pico-8 play session: hold → + tap 🅾

[t = 1 s] hold → ~1s, tap 🅾 ~2×
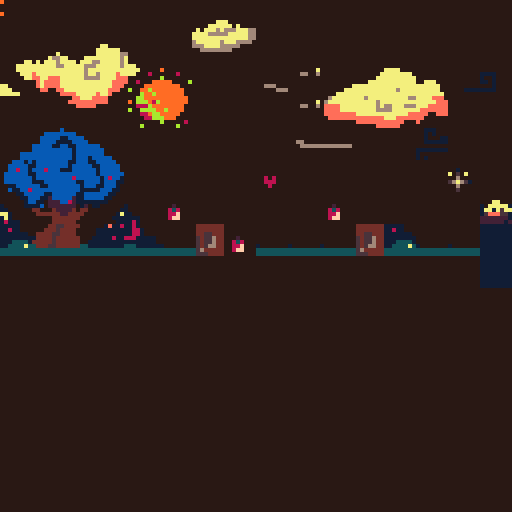
[t = 2 s] hold → ~2s, tap 🅾 ~4×
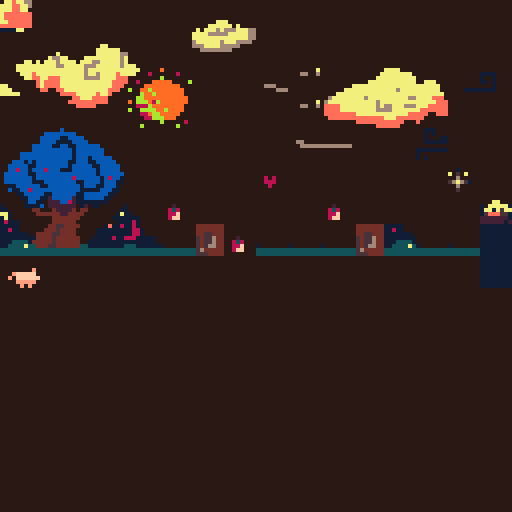
[t = 8 s] hold → ~8s, tap 🅾 ~14×
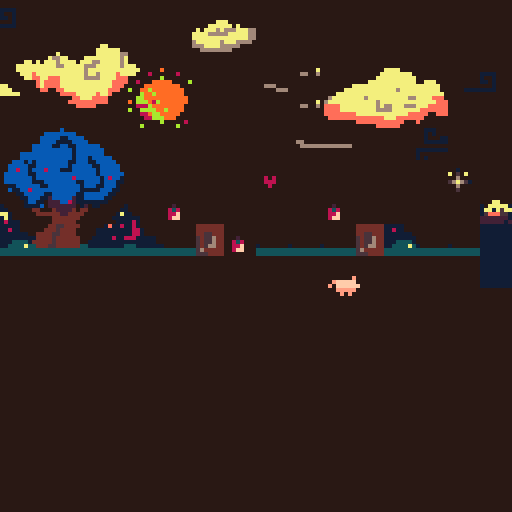

pico-8 cartridge
version 29
__lua__
-- bobopig

function _init()
	create_player()
end

function _update()
	move()
	next_tile(x,y)
end

function _draw()
	draw_map()
 draw_pig()
--draw_apple()
	pal({[0]=128,129,130,131,132,133,134,135,136,137,138,140,141,142,143},1)
end


-->8
// player

function create_player()

p={
sprite = 1, 
x = 0,
y = 59,
dx=0,
dy=0,
max_dx=2,
max_dy=3,
acc=0.5,
boost=4,
timing = 0.25
}

gravity=0.3
friction=0.85

end

function draw_pig()
  --cls()
  spr(p.sprite,p.x*8,p.y*8)
  --rectfill(0,118,127,127,11)

  --display info
   // print("dx= "..p.dx)
   // print("dy= "..p.dy)
    
end


-->8
// move
function move()

			p.dy+=gravity
			p.dx*=friction

 --animate
   p.sprite += p.timing
   if p.sprite > 2 
  	then p.sprite = 1 
  	end
  	
  	if p.sprite > 3
  	then p.sprite = 2
  	end

  --move
  newx=p.x
  newy=p.y
 	 if (btnp(➡️)) 
 	 then newx+=1 p.dx+=p.acc
 	 end
 	   
   if (btnp(⬅️)) 
   	then newx-=1 p.dx-=p.acc
   end
   
  //(btnp(⬆️)) p.y-=1
  //(btnp(⬇️)) p.y+=1
  
   if (btnp(5))
    then p.dy-=p.boost
   end -- x
   
  // if fget(4,1) then
	 // a.sprite = 5
  //	end
     
   if not check_flag(0,newx,newy)
   	then
   	 p.x=mid(0,newx,127)
   	 p.y=mid(0,newy,63)
   end
    
     
  // if p.x > 127 then p.x =1 end
   
				
			   --limit left/right speed
    p.dx=mid(-p.max_dx,p.dx,p.max_dx)
    --limit fall speed
    if (p.dy>0) then
        p.dy=mid(-p.max_dy,p.dy,p.max_dy)
    end

    --apply dx and dy to player position
    p.x+=p.dx
    p.y+=p.dy

    --simple ground collision
    if (p.y>110) then p.y=110 p.dy=0 end

    --if run off screen warp to other side
    if (p.x>128) then p.x=0 end
    if (p.x<0) then p.x=128 end

cls()
spr(p.sprite,p.x,p.y)
					
end
 
    
   
    
      
-->8
--pommes bio

function create_apple()
	
	a={
	sprite = 4, 
	x = 15,
	y = 110,
	}

end

-- function draw_apple()
//	cls()
-- spr(a.sprite,a.x,a.y)

-- end

function next_tile(x,y)
 sprite = mget(x,y)
	mset(x,y,sprite+1)
end

function pick_up_apple(x,y)
	next_tile(x,y)
	p.a+=1
	sfx(1)
end
-->8
-- map

function draw_map()
	map()
end

function check_flag(flag,x,y)
	local sprite=mget(x,y)
	return fget(sprite,flag)
end
__gfx__
000000000000000000000000000000e0000000000000000000000000000000000000000000000000001110000000000000000000000000000000000000000000
0000000000000000000000000efffff0000000000000000000000000000000000000000000000000001010000000000000000000000000000000000000000000
007007000000000000000000e0ffffff000000000000000000000000000000001111000000000000001000110000000000000000001000000000000000000000
00077000000000e0000000e000eeeee0000200000000000000000000000000001001000000000000001111110007700000000000705070000000000010000000
000770000efffff00efffff00e00000e008380000000000000808000000000001101000000000000000000000007700000000000006000000000000050000000
00700700e0ffffffe0ffffff000000000088f0000000000000888000000000000001000000000000111111110000000000000001567651000000001565100000
0000000000eeeee000eeeee000000000008ff0000000000000080000000011111111000000000000100000000000000000000000006000000000000050000000
00000000000e0e0000e000e000000000000000000000000000000000000000000000000000000000101000000000000000000000005000000000000010000000
00000000000000000000000007000000000000000000000000000000001111111001111000000000101000000000000000000000701070000000000000000000
00000000000000000000000000000000000000000000000000000000001000001000001000000000111000000000000000000000000000000000000000000000
00000000000000000000000000000000000000000000000000000000001000001000011000000000000000000000000000000000000000000000000000000000
00000000000500000000000000000000000000000000000000000000000001101000000000000000000000000000000000000000000000000000000000000000
0000000000e3e0000000000000000000000700000000000000000000000001001000000000000000000000000000000000000000000000000000000000000000
0000000000eef0000000000000000000000000000000000000000000000001111000000000000000000000000000000000000000000000000000000000000000
0000000000eff0000000000000000000000000000000000000000000000000000000000000000000000000660000000000000000000000000000000000000000
00000000000000000000000000000000000000000000000000000000000000000000000000000000066666600000000000000000000000000000000000000000
00000000000000000000000000000000000000000000000000000000000000000000000076677770660000000000000000000000000000070000000000000000
00000000000000000000000000000000000000000000000000000000000000000000007777666666677000000000000000007777700070000077700000000000
00000000000000000000000000000000000000000000000000000000000000000000077777777777dddd00000000000000000000000000000000070000000000
00000000000000000000000000070000000000000000000000000000006000000000077777777777777d00000000000000000000000000000000007000000000
00000000000000000000000000000000000000000000000000000000066666666000777777777777777dd0000000000000000000000000000000007000000000
000000000000000000000000000000000000000000000000000000000600066060007777777777777777d0666066666000000000000000000111075550000000
00000000000000000000000000000000000000700000000000000000000000006666666777777777777dd0006660000000000000000000000101000050000000
00000000000000000000000000000000000000000000000000000000000000000007667666777777777777000000000000000000000000000001000000000000
00000000000000000000000000000000000000000000000000000000000000000007777777777777777667000000066600000000000000000001005550000000
00000000000000000000000000000000000000000000000000000000000066000007777777777777776667066000060000000070777007111111110005500000
00000000000000000000000000000000000000000000000000000000000666666600777777777777777766666666660000000000000000000000010000050000
0000000000000000000000000000000000000000000000000000000000000000066677777777777777ddd0000000000000000000000000000000110000050000
000000000000000000000000000000000000000000000000000000000000000000000777777777dd7ddd00000000000000000000000000000011100555000000
00000000000000000000000000000000000000000000000000000000000000000000007777777dd7ddd000060000000000000000000000000000000000000000
00000000000000000000000000000000000000000000000000000000000000000000000777777d77d00000000000000000000000000000000000000000000000
0000000000000000000000000000000000000000000000000000000000000000000000000777dd70000000000000000000000000000000000000000000000000
0000000000000000000000000000000000000000000000000000000000000000000000000000000b000000000000000000000000000000000000000000000000
000000000000000000000000000000000000000000000000000000000000000000000000000bbbbbbbb000000000000000000000000000000000000000000000
00000000000000000000000000000000000000000000000000000000000000000000000000bbbbb11bbbb0000000000000000000000000000000000000000000
00000000000000000000000000000000000000000000000000000000000000000000000000bbbb1111bbbb000000000000000000000000000000000000000000
000000000000000000000000000000000000000000000000000000000000000000000000bbbbb11bb11bbbbbb000000000000000000000000000000000000000
000000000000000000000000006660000000000000000077700000000000000000000000bbbbbbbbbb1bbbbbbb00000000000000000000000000000000000000
000000000000000000000000000006666666000000007777770700000000000000000bbbbbbbbbbbbb1bbbbbbb00000000000000000000000000000000000000
000000000000000000000000000000000000000007077767666777660000000000000bbbbbbbbbbbbb1bbb1bbbbb000000000000000000000000000000000000
0000000000000000000000000000000000000000777766666777776600000000000bbb1b1bbbbbbbb11bbb11bbbbb00000000000000000000000000000000000
000000000000000077770000000000000000000777777777777777660000000000bbbbb11bbbbbbbb1bbbbb11bbbbb0000000000000000000000000000000000
000000000000000777777770000000000006600667777776777666600000000000bb8bb1bbb8bbb111bbbbbb1bbbbb0000000000000000000000000000000000
00000000000000777777777700000000000000006667777666660000000000000bbbbbb11bbbbbbbbbbbbbbb1bbbbbb000000000000000000000000000000000
00000000000077777777777700777000000000000066666666000000000000000bbbbbbb1bbbbbbbbb8bbbbbb1b8bb1000000000000000000000000000000000
00000000777777777777777777777700000000000000000000000000000000000bbbbbbb111bbbbbbbb11bbbb1bbb11000000000000000000000000000000000
00000077777777777776777777777700000000000000000000000000000000000011bbbbbb11bbbbbbbb1bbb11bbb10000000000000000000000000000000000
000077777777777777777777777777700000000000000000000000000000000000b11bb8bbbbbbbbbbbb11111bbb110000000000000000000000000000000000
0067777777767777777777667777ddd000000000000000000000000000000000000011bbbbb11bbbbbb11bbbbbb1100000000000000000000000000000000000
06777777777777677777777777777ddd000000000000000000000000000000000000011bbb112bbbbb211bbbbb11000000000000000000000000000000000000
0dddd7777777776766777666777ddddd000000000000000000000000000000000000001bb110222bb82111111110000000000000000000000000000000000000
0dddd77777777766667777777ddddddd000000000066000000000000000000001000001111b02222222012011000000100000000000000000000000000000000
0dddddddd7777777777777ddddd00ddd000000000006666666666666000000001100000044000422224044000000001100000000000000000000000000000000
00dddddddddddddd777ddddddd000000000000000000000000000000000000007710000004444442244440000000017110000000000000000000000000000000
000000000dddddddddddd000d0000000000000000000000000000000000000001710000000000444444400000000111111100000000000000000000000000000
00000000000000dddddd000000000000000000000000000000000000000000001811100000000444444000000000011118100000000000000444444440000000
1111111100000000dd0000000000000000000000000000000000000000000000111110000000445544440000001d118118100000000000000444444440000000
11111111000000000000000000000000000000000000000000000000000000001181100000044454444000001111111118810000000000000444444440000000
11111111000000000000000000000000000000000000000000000000000000001111111004444554444000001111111118810000000000000445544440000000
11111111000000000000000000000000000000000000000000000000000000001111111114444544444400011111811888111110000000000545564440000000
11111111000000000000000000000000000000000000000000000000000000001113333144444544444400111111111111111110000000000545564440000000
11111111000000000000000000000000000000000000000000000000000000001133337334445544444433111111111333111111100000000545664440000000
11111111000000000000000000000000000000000000000000000000000000003333333333333333333333333333333333333333333333333564444440000000
11111111000000000000000000000000000000000000000000000000000000003333333333333333333333333333333333333333333333333555444440000000
00000000000000000007000000000000000000000000000000000000000000000000000000000000000000000000000000000000000000000000000000000000
00000000000000000000000000070000000000000000000000000000000000000000000000000000000000000000000000000000000000000000000000000000
00000000000000000007000000000000000000000000000000000000000000000000000000000000000000000000000000000000000000000000000000000000
00000000000000000000000000000000000000000000000000000000000000000000000000000000000000000770000000000000000000000000000000000000
00000000000000000070000000000000000007000000000000000000000000000000000000000000000000007777770000000000000000000000000000000000
00000000000000000000000000000000000000000000000000000000000000000000000000000070000000007777776600000000000000000000000000000000
00000000000000000700000700000000000000000000000000000000000000000000000000007667700007777777776700000000000000000000000000000000
00000000000000000000000000000000000000000000000000000000000700000000007707077767777077766777776777000000000000000000000060000000
00000000000000007000000000000001000000000000000000000000000000000000777777777766777776667777776777000000000000000000000000000000
00000000000000000000000000000001000000000000000000000000000000000000777777777777777776777777777777700000900000000000000000000000
000000000000000000000000000000110000000000000000000700000000000000000777d77777777777767767777d7777000800000080000000000000000000
000000000000000000000000000000111000007000000000000000000000000000000077dd77ddd77777766667777ddd00000000a00000000000000000000000
0000000000000000000000000000017710000000000000000000000000000000000000000d7dddd7777777777777dddd008000999990000a0000000000000000
0000000000000000000000000000017711000000000000000000000000000000770000000d7dddd7777777777777ddd000009999999990000000000000000000
00000000000000000700000000001177710000000000000000000000000000007770000000dd00dd77777777777ddd00a0099a99999999008000000000000000
0000000000000000000000000001777777100000000000000000000000000000777770000000000dddd77777d77d0000000a99a9999999000000000000000000
0000000000000000000000000001777777110000000000000000000000000000777777700000000000dd777dddd0000000aa9999999999909000000000000000
000000000000000000000000001177777771100000000000000000000000000077766770000000000dddddddddd0000090aaa98a999999900000000000000000
00000000000000000011000001177777777711000000000000000000070000007ddd777770000000000ddddd0000000000888a99999999000000000000000000
0000000000070000007500001177777766677710000000000000000000000000ddddd000000000000000000000000000a00aaaa99a9999009000000000000000
0000000000000000007510001176667666666661000000007000000000000000ddddd000000000000000000000000000000889aa999990000000000000000000
000007000000000000751177667766666666666667100000000000000000000000000000000000000000000000000000000088aaa99900000000000000000000
00000000000000000175117766666666666655555711000000000000000000000000000000000000000000000000000000000000a00000800000000000000000
000000000000000077777776666666665555dddd77711000000000000000000000000000000000000000000000000000000a00000000a0000000000000000000
0000000000010000077d7766666666655dddddddd777100000000000000000000000000000000000000000000000000000000000000000000000000000000000
0000000001777177777dd77666555555dddddddddd77111111111011110000000000000000000000000000000000000000000000000000000000000000000000
0007700017757177777dd77055ddddddddddddddddd7711777dd111dd11110000000000000000000000000000000000000000000000000000000000000000000
1077777177d177777ddddddddddddddddddddddddddd777776dd5dddddd771000000000000000000000000000000000000000000000000000000000000000000
1771757775dd1d777ddddddddd0dddddddddddddddddd77dddddd55ddd7777110000000000000000000000000000000000000000000000000000000000000000
15ddd55155dddddd77ddddddddddddddddddddddddddddddd5ddd5555d7777710000000000000000000000000000000000000000000000000000000000000000
222222211ddddddddddddddddddddd02222222dd111dddddddd151155dd117770000000000000000000000000000000000000000000000000000000000000000
222222121d1111111111770000000000022222ddd1111dddddd11111111111170000000000000000000000000000000000000000000000000000000000000000
__gff__
0000000002040000000000000000000000040001010000000000000000000000000000010100000000000000000000000000000000000000000000000000000000000000000000000101010100000000000000000000000001010101000000000000000000000000010101010000000000000000000000000101010100000101
0101000000000000000000000000010101010000000000000001010101000101010100000000000000010101010001010101000000000000000101010100000000000000000000000001010101000000000000000000000000000000000000000000000000000000000000000000000000000000000000000000000000000000
__map__
88b94d4d4d4d45464d4d4d4d4d4d4d4d00000000000000000000000000000000000000000000000000000000000000000000000000000000000000000000000000000000000000000000000000000000000000000000000000000000000000000000000000000000000000000000000000000000000000000000000000000000
88898a8b4d4d55564d4d4d4d4d4d4d4d0000000a000f00000000000000000000000000000000000000000000000000000000000000000000000000000000000000000000000000000000000000000000000000000000000000000000000000000000000000000000000000000000000000000000000000000000000000000000
98999a9b9c9d4d4d43545051525307080d00001a000000000000000000000000000000000000000000000000000000000000000000000000000000000000000000000000000000000000000000000000000000000000000000000000000000000000000000000000000000000000000000000000000000000000000000000000
4d4daaabacad4d4d4d54606162634d4d2728292a2b0000000000000000000000000000000000000000000000000000000000000000000000000000000000000000000000000000000000000000000000000000000000000000000000000000000000000000000000000000000000000000000000000000000000000000000000
48494a4b4d4d4d4d4d65664d4d0a4d4d3738393a2b000f000000000000000000000000000000000000000000000000000000000000000000000000000000000000000000000000000000000000000000000000000000000000000000000000000000000000000000000000000000000000000000000000000000000000000000
58595a5b4d4d4d4d064d4d4d4d4d0d4d00a2a3a4a50708000000000000000000000000000000000000000000000000000000000000000000000000000000000000000000000000000000000000000000000000000000000000000000000000000000000000000000000000000000000000000000000000000000000000000000
68696a6b6c044d4d4d05044d5d054db0b1b2b3b4b5b6b7000000000000000000000000000000000000000000000000000000000000000000000000000000000000000000000000000000000000000000000000000000000000000000000000000000000000000000000000000000000000000000000000000000000000000000
78797a7b7c7d7e047d7d7d7e787d7d7070707070707070707000000000000000000000000000000000000000000000000000000000000000000000000000000000000000000000000000000000000000000000000000000000000000000000000000000000000000000000000000000000000000000000000000000000000000
4d4d4d4d4d4d4d4d4d4d4d4d4d4d217070707070707070707000000000000000000000000000000000000000000000000000000000000000000000000000000000000000000000000000000000000000000000000000000000000000000000000000000000000000000000000000000000000000000000000000000000000000
0000000000000000000000000000000000000000001600000000000000000000000000000000000000000000000000000000000000000000000000000000000000000000000000000000000000000000000000000000000000000000000000000000000000000000000000000000000000000000000000000000000000000000
